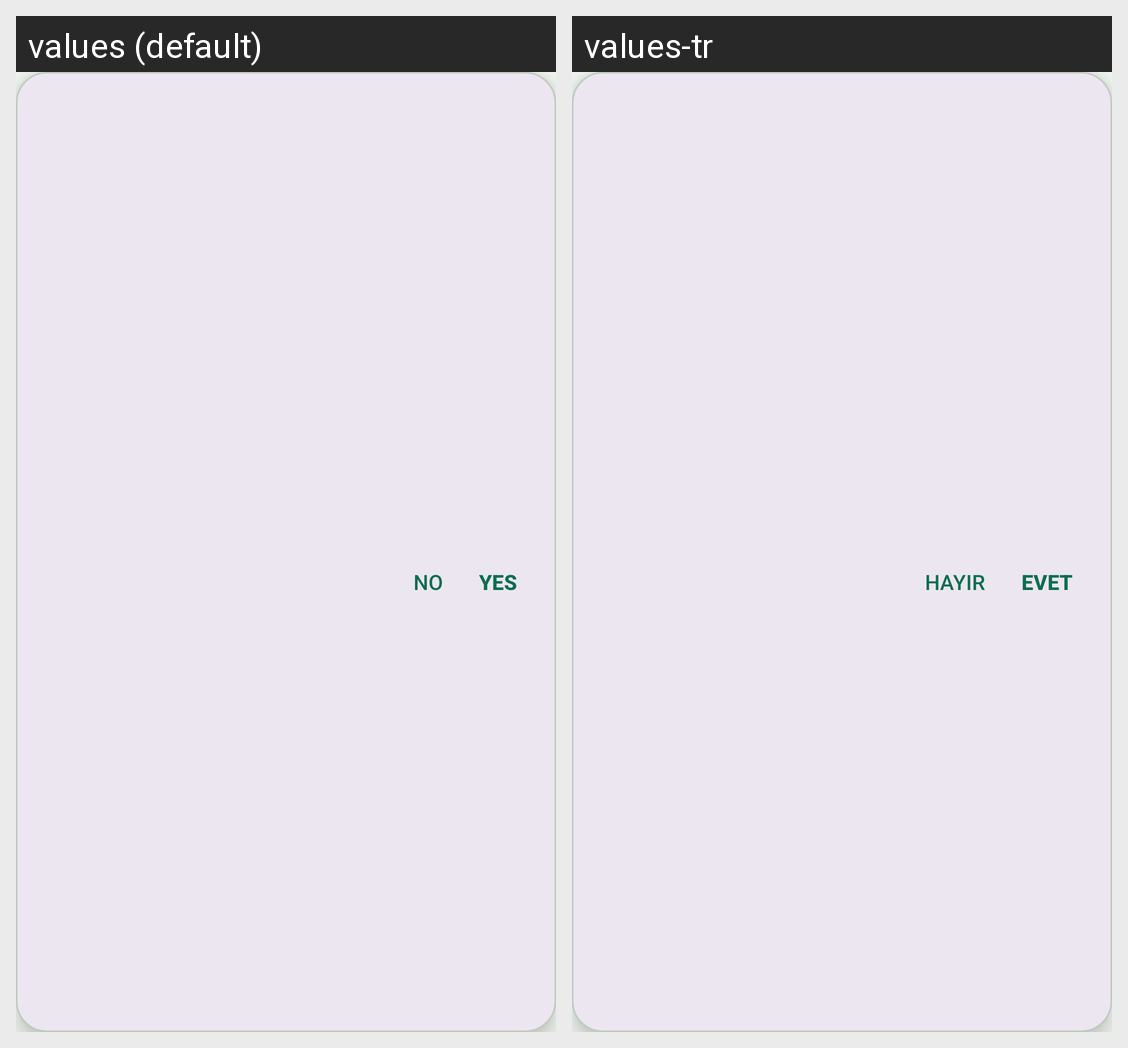

The same Android screen rendered under two of its app's locales, left to right. List the strings drawn on it with the default value and each locale's translation.
Android screen res/layout/overlay_card.xml rendered under 2 locales, left to right: values (default), values-tr. Device: Nexus 5 (rendered at 1080×1920; each locale shown at half size, 540×960, under a caption strip naming it); theme Theme.EnterSend.
Strings drawn on this screen, with the default value and each locale's value (text and hints the layout hard-codes, and strings that could not be matched under every locale, appear in the picture but are not listed):

no
  values: No
  values-tr: Hayır

yes
  values: Yes
  values-tr: Evet
